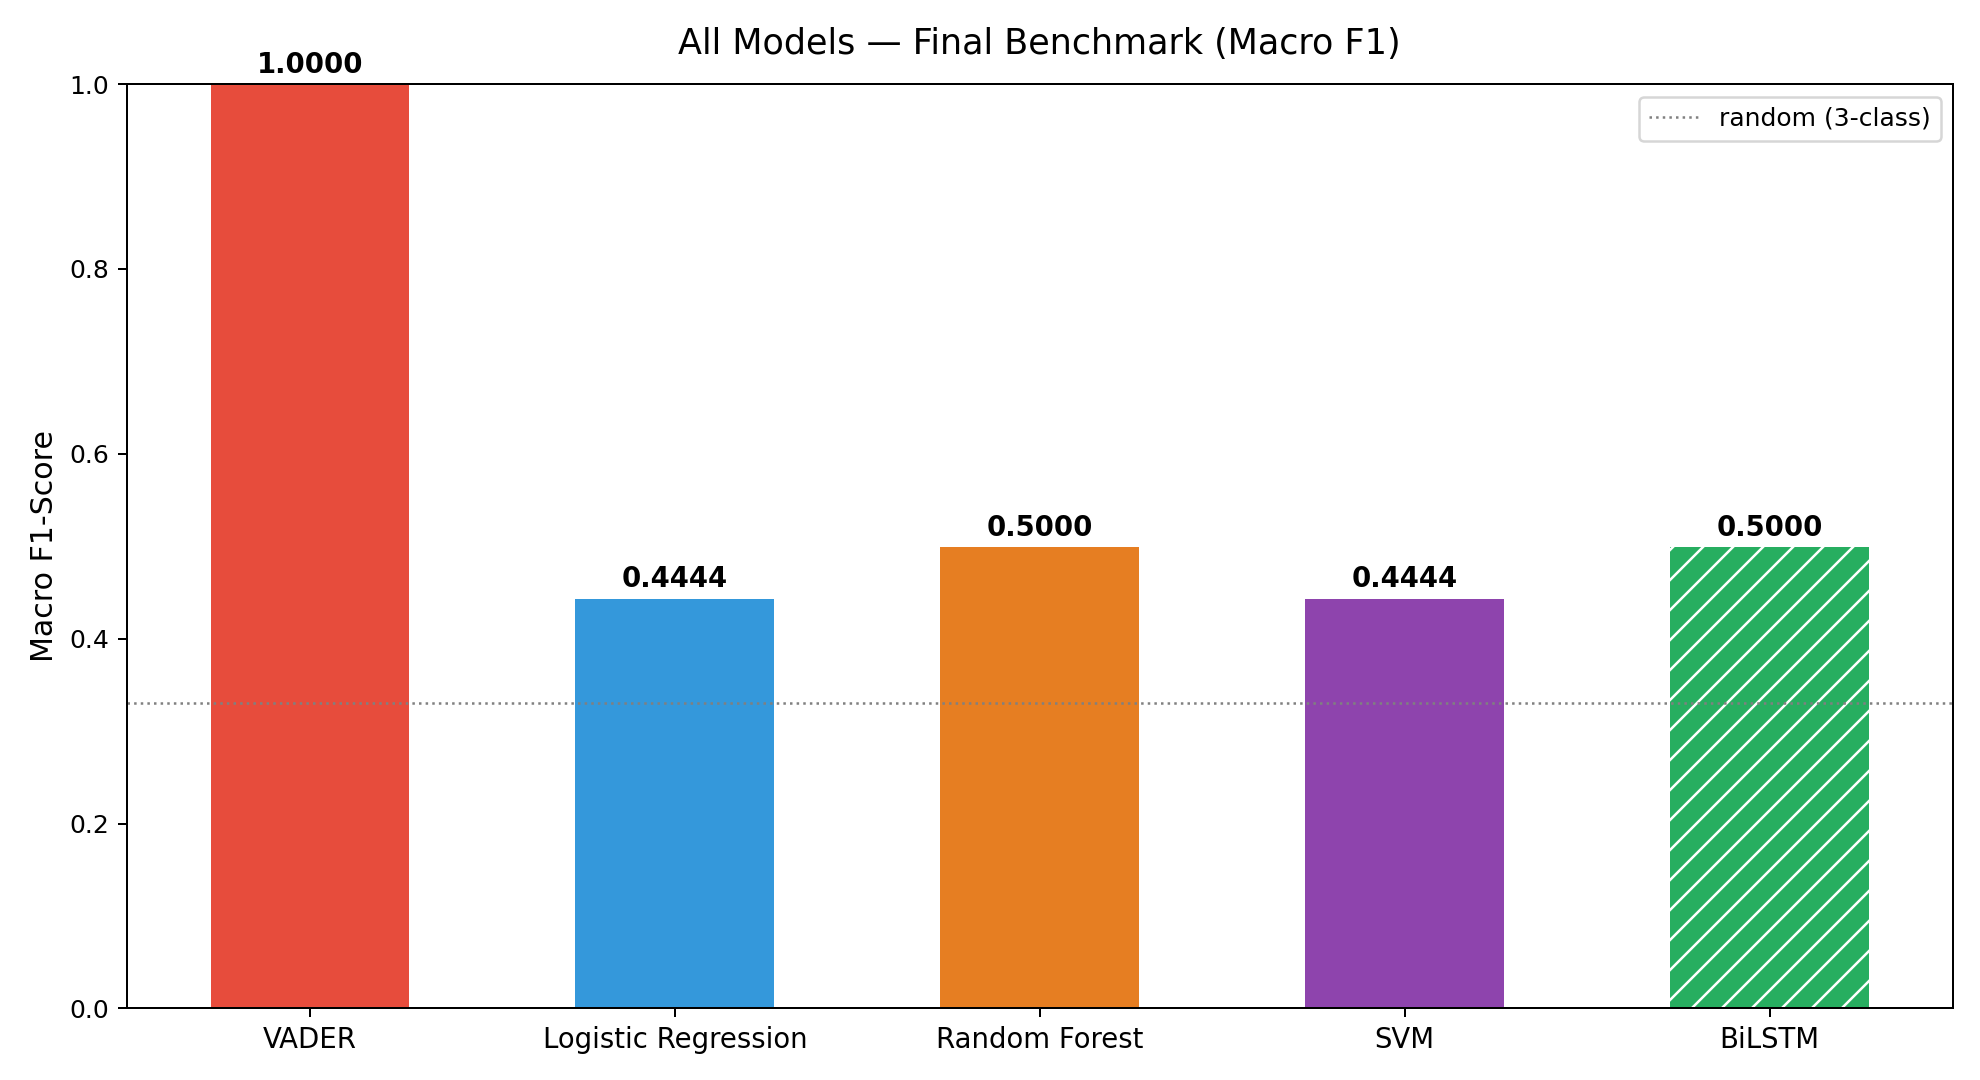

Data behind this chart, as committed beside it:
model, macro_f1, macro_precision, macro_recall
VADER, 1.0, 1.0, 1.0
Logistic Regression, 0.4444, 0.3333, 0.6667
Random Forest, 0.5, 0.4444, 0.6667
SVM, 0.4444, 0.3333, 0.6667
BiLSTM, 0.5, 0.4444, 0.6667
